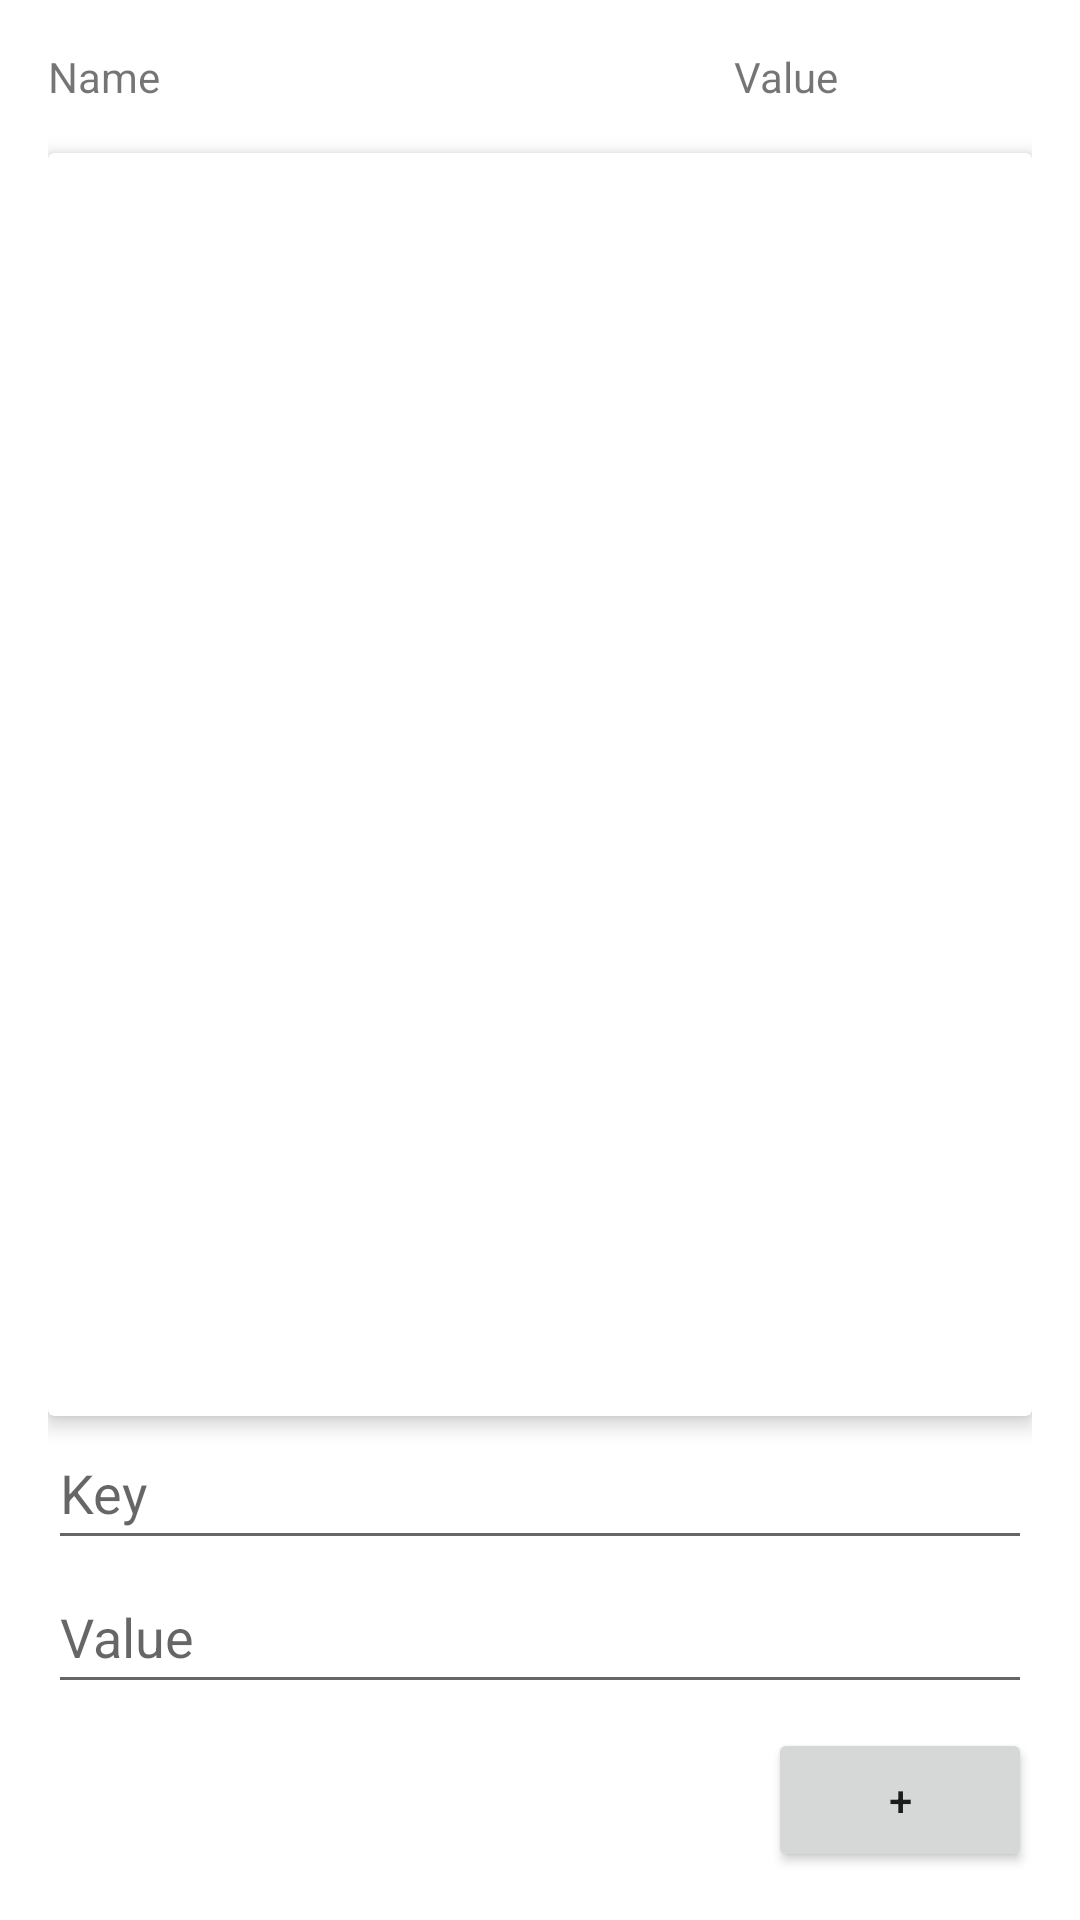

Layout XML and referenced resources for this Android screen:
<!-- AndroidManifest.xml: application theme Theme.GNUnetMessenger -->
<!-- res/layout/fragment_attribute_list.xml -->
<LinearLayout xmlns:android="http://schemas.android.com/apk/res/android"
    xmlns:card_view="http://schemas.android.com/apk/res-auto"
    android:padding="16dp"
    android:orientation="vertical"
    android:layout_width="match_parent"
    android:layout_height="match_parent">

    <LinearLayout
        android:orientation="horizontal"
        android:layout_width="match_parent"
        android:layout_height="wrap_content"
        android:gravity="center">

        <TextView
            android:text="Name"
            android:layout_width="0dp"
            android:layout_height="wrap_content"
            android:layout_weight="1"
            android:gravity="start"/>

        <TextView
            android:text="Value"
            android:layout_width="0dp"
            android:layout_height="wrap_content"
            android:layout_weight="1"
            android:gravity="center"/>

    </LinearLayout>

    <androidx.cardview.widget.CardView
        android:layout_width="match_parent"
        android:layout_height="0dp"
        android:layout_weight="1"
        android:layout_marginTop="16dp"
        card_view:cardElevation="4dp"
        android:radius="8dp">

        <androidx.recyclerview.widget.RecyclerView
            android:id="@+id/attribute_list"
            android:layout_width="match_parent"
            android:layout_height="match_parent"
            android:contentDescription="@string/attribute_list_description"
            android:scrollbars="vertical"
            android:fadeScrollbars="false"/>
    </androidx.cardview.widget.CardView>

    <EditText
        android:id="@+id/edit_key"
        android:hint="Key"
        android:layout_width="match_parent"
        android:layout_height="48dp" />

    <EditText
        android:id="@+id/edit_value"
        android:hint="Value"
        android:layout_width="match_parent"
        android:layout_height="48dp" />

    <Button
        android:id="@+id/btn_add_attribute"
        android:text="+"
        android:layout_width="wrap_content"
        android:layout_height="wrap_content"
        android:layout_gravity="end"
        android:layout_marginTop="8dp" />
</LinearLayout>
<!-- resources referenced by this layout -->
<resources>
  <string name="attribute_list_description">List of attributes</string>
  <style name="Theme.GNUnetMessenger" parent="Theme.MaterialComponents.DayNight.NoActionBar">
          
          <item name="colorPrimary">@color/purple_500</item>
          <item name="colorPrimaryVariant">@color/purple_700</item>
          <item name="colorOnPrimary">@color/white</item>
          
          <item name="colorSecondary">@color/teal_200</item>
          <item name="colorSecondaryVariant">@color/teal_700</item>
          <item name="colorOnSecondary">@color/black</item>
          
          <item name="android:statusBarColor">?attr/colorPrimaryVariant</item>
          
      </style>
  <!-- not gathered from this repository: default colours our renderer supplied (Android Studio template values) -->
  <color name="purple_500">#FF6200EE</color>
  <color name="purple_700">#FF3700B3</color>
  <color name="teal_200">#FF03DAC5</color>
  <color name="teal_700">#FF018786</color>
  <color name="black">#FF000000</color>
  <color name="white">#FFFFFFFF</color>
</resources>
